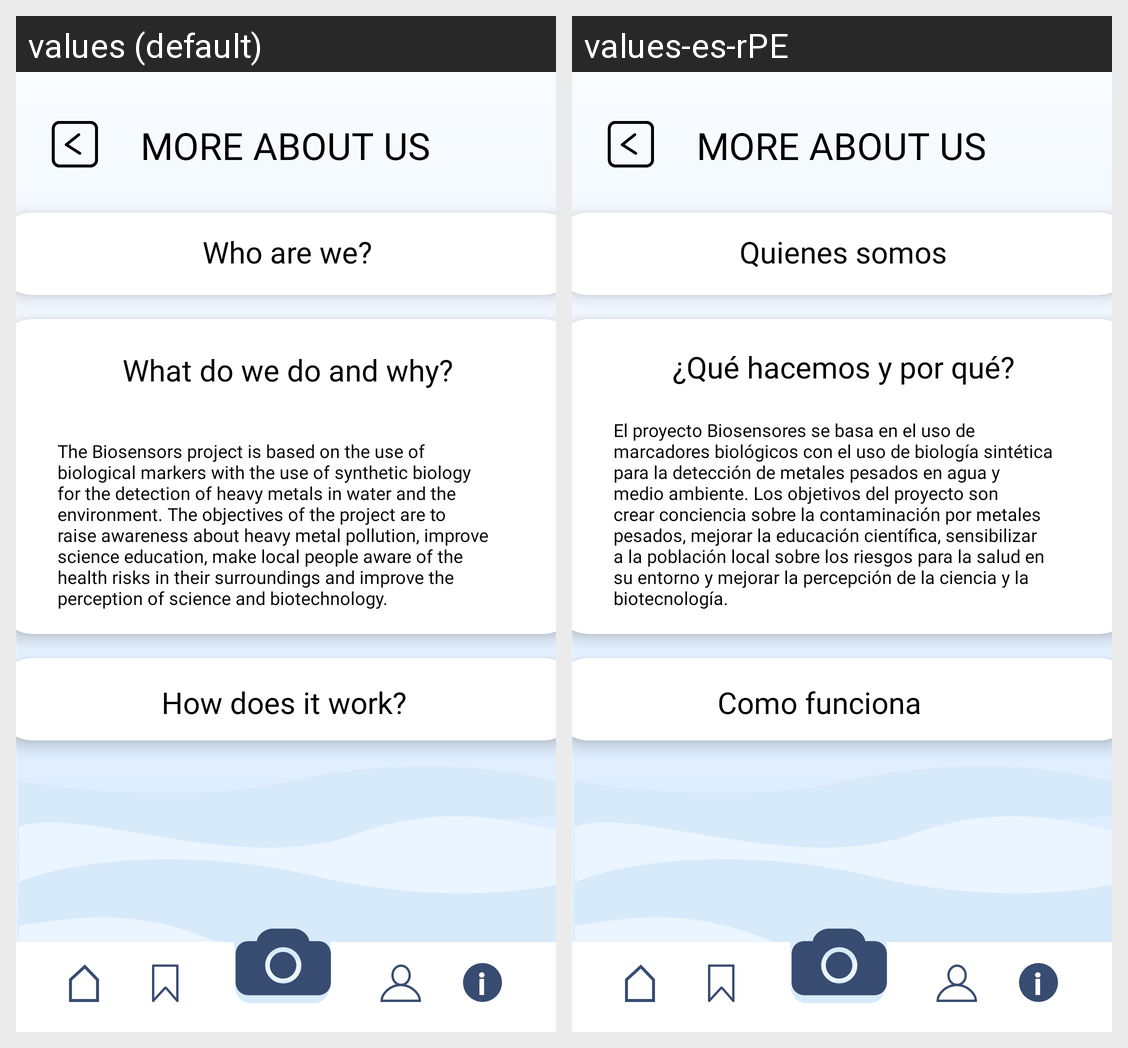

Locale-by-locale string values for the Android screen shown in this grid:
Android screen res/layout/activity_about3.xml rendered under 2 locales, left to right: values (default), values-es-rPE. Device: Nexus 5 (rendered at 1080×1920; each locale shown at half size, 540×960, under a caption strip naming it); theme Theme.AppCompat.Light.
Strings drawn on this screen, with the default value and each locale's value (text and hints the layout hard-codes, and strings that could not be matched under every locale, appear in the picture but are not listed):

what
  values: What do we do and why?
  values-es-rPE: ¿Qué hacemos y por qué?

whatdowedo
  values: The Biosensors project is based on the use of biological markers with the use of synthetic biology for the detection of heavy metals in water and the environment. The objectives of the project are to raise awareness about heavy metal pollution, improve science education, make local people aware of the health risks in their surroundings and improve the perception of science and biotechnology.
  values-es-rPE: El proyecto Biosensores se basa en el uso de marcadores biológicos con el uso de biología sintética para la detección de metales pesados en agua y medio ambiente. Los objetivos del proyecto son crear conciencia sobre la contaminación por metales pesados, mejorar la educación científica, sensibilizar a la población local sobre los riesgos para la salud en su entorno y mejorar la percepción de la …[clipped]

who
  values: Who are we?
  values-es-rPE: Quienes somos

how
  values: How does it work?
  values-es-rPE: Como funciona
